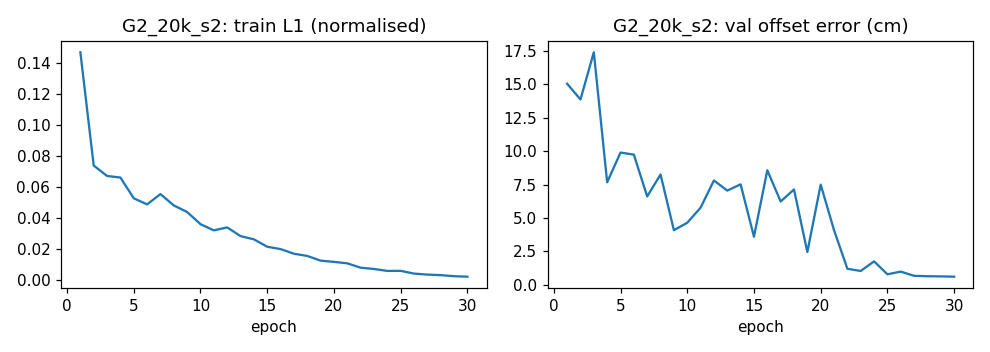

Data behind this chart, as committed beside it:
epoch, train_l1, val_offset_cm, val_heading_deg
1, 0.1471, 15.04, 0.8186
2, 0.07402, 13.86, 0.8801
3, 0.06729, 17.39, 0.8878
4, 0.06629, 7.669, 0.5021
5, 0.0529, 9.891, 0.8134
6, 0.04895, 9.738, 0.4026
7, 0.05559, 6.609, 0.3199
8, 0.04827, 8.252, 0.7103
9, 0.04406, 4.085, 0.5707
10, 0.03619, 4.642, 0.4132
11, 0.0322, 5.768, 0.991
12, 0.03411, 7.806, 0.1368
13, 0.0285, 7.047, 0.2712
14, 0.02642, 7.516, 0.1872
15, 0.02165, 3.599, 0.2049
16, 0.02012, 8.564, 0.1927
17, 0.01714, 6.234, 0.2914
18, 0.0157, 7.13, 0.2694
19, 0.01268, 2.451, 0.1381
20, 0.01188, 7.494, 0.09952
21, 0.01093, 4.089, 0.2637
22, 0.008113, 1.199, 0.05066
23, 0.007292, 1.036, 0.06245
24, 0.006033, 1.755, 0.04398
25, 0.006092, 0.7866, 0.04936
26, 0.004315, 0.9882, 0.0389
27, 0.003656, 0.6725, 0.02872
28, 0.003317, 0.6426, 0.02773
29, 0.002627, 0.6301, 0.02665
30, 0.002324, 0.6094, 0.02656
